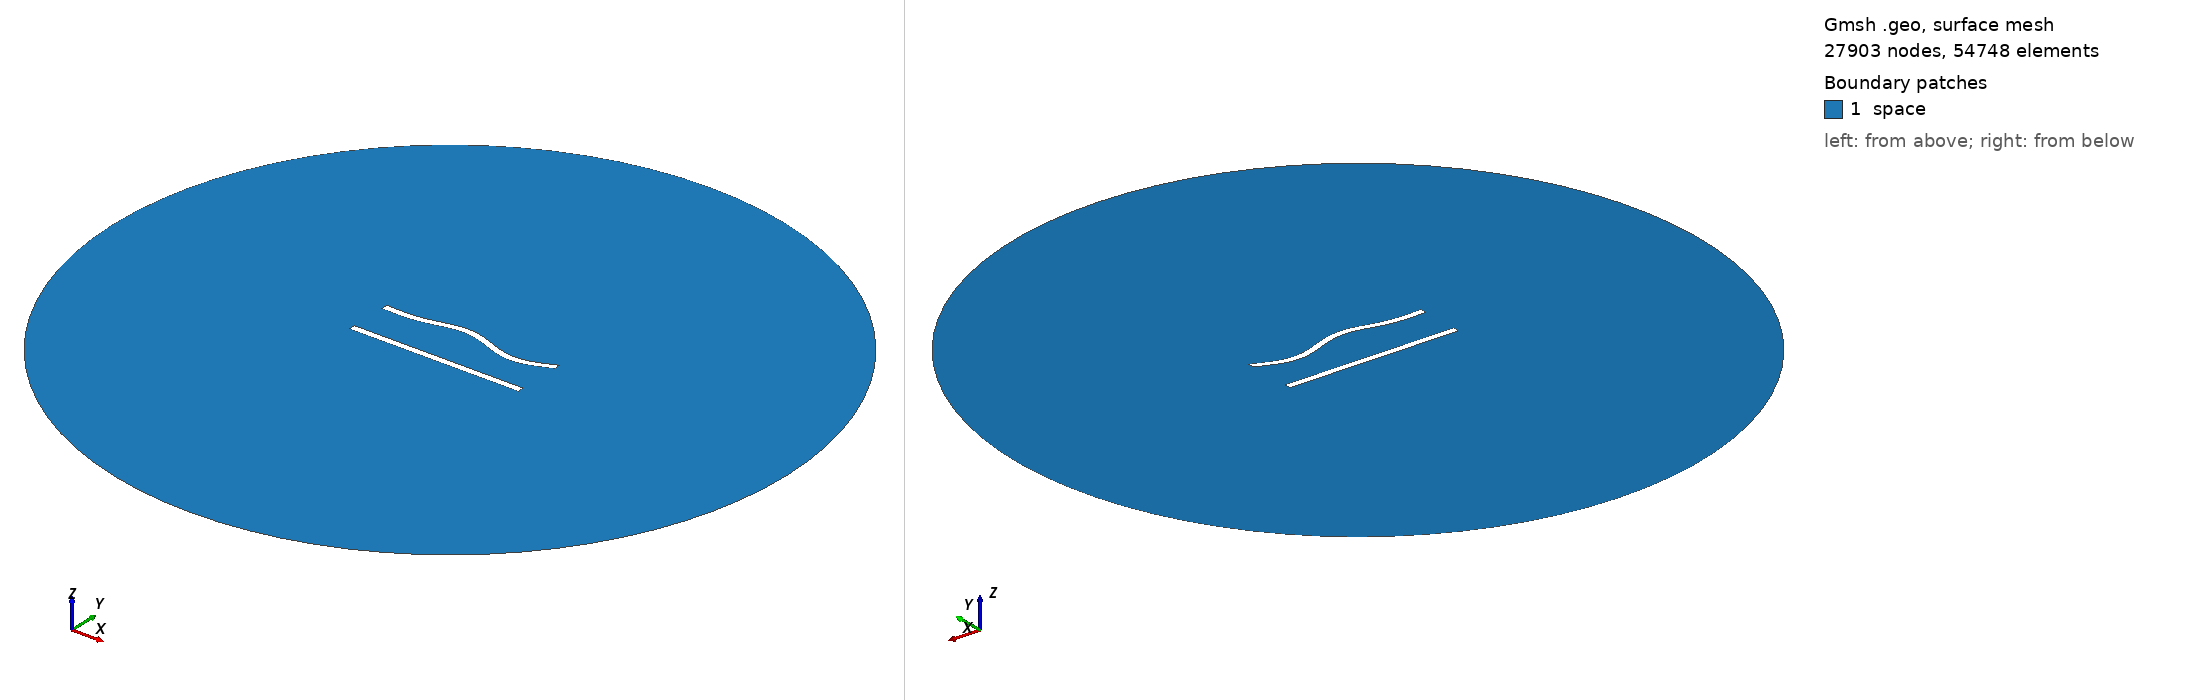

Gmsh geometry script, surface-meshed: 27903 nodes, 54748 surface elements. Boundary patches (legend numbers): 1 space. Left view from above one corner, right view from below the opposite corner. Legend entries are the model's physical surfaces. The drawing asked Gmsh for element sizes between 1% and 20% of the model's largest extent; the script's own settings can give other sizes.

=== 214.geo (drawn) ===
//---------------------------------------
// Geometry kernel
//---------------------------------------

SetFactory("OpenCASCADE");



//---------------------------------------
// Parameters of the geometry
//---------------------------------------

// Overetch of the upper plate
overetch = 0.0;

// Distance between the plates
distance = 25.0;

// Discretization over the x axis (for the deformation)
nx = 50; 

// Length of the plate
L = 100 - overetch; 

// Number of modes
n = 4; 

// 1st mode coefficient
coeff(1) = 0.0;
beta(1) = 0.596864 * 3.1415926535 / L;

// 2nd mode coefficient
coeff(2) = 1.5;
beta(2) = 1.49418 * 3.1415926535 / L;

// 3rd mode coefficient
coeff(3) = 1.5;
beta(3) = 2.50025 * 3.1415926535 / L;

// 4th mode coefficient
coeff(4) = -1.5;
beta(4) = 3.49999 * 3.1415926535 / L;



//---------------------------------------
// Upper plate (deformed rectangle)
//---------------------------------------

// Coordiantes of the upper plate
xmin = -50;
xmax = 50 - overetch;

// Height of the upper plate
yheight = 4 - 2 * overetch;

// Indexes of the points
UpperID[] = {};
LowerID[] = {};
LeftID[] = {};
RightID[] = {};

// Point index
p = 1;

// Horizontal edges
For i In {1:nx}
    x = xmin + (i-1)*(xmax - xmin)/(nx-1);

    y_bottom = distance / 2 + overetch;
    For j In {1:n}
        C = (Cosh(beta(j)*L) + Cos(beta(j)*L)) / (Sinh(beta(j)*L) + Sin(beta(j)*L));
        y_bottom  = y_bottom + coeff(j) * (Cosh(beta(j)*(x+50)) - Cos(beta(j)*(x+50)) - C * (Sinh(beta(j)*(x+50)) - Sin(beta(j)*(x+50))));
    EndFor

    y_top = y_bottom + yheight;

    Point(p) = {x, y_top, 0, 1.0};
    UpperID[i] = p;
    p = p + 1;

    Point(p) = {x, y_bottom, 0, 1.0};
    LowerID[i] = p;
    p = p + 1;
EndFor

// Create point lists
UpperPts[] = {}; LowerPts[] = {};
For i In {1:nx}
  UpperPts[] += {UpperID[i]};
  LowerPts[] += {LowerID[i]};
EndFor

// Build splines
Spline(1) = {UpperPts[]};
Spline(2) = {LowerPts[]};
Line(3) = {LowerPts[nx-1], UpperPts[nx-1]};
Line(4) = {LowerPts[0], UpperPts[0]};

// Build the plane surface
Curve Loop(1) = {2, 3, -1, -4};
Plane Surface(1) = {1};



//---------------------------------------
// Lower plate (rectangle)
//---------------------------------------

// Vertices
Point(1001) = {-50, -distance/2, 0, 1.0};
Point(1002) = { 50, -distance/2, 0, 1.0};
Point(1003) = { 50,  -distance/2 + 4, 0, 1.0};
Point(1004) = {-50,  -distance/2 + 4, 0, 1.0};

// Edges
Line(5) = {1001, 1002};
Line(6) = {1002, 1003};
Line(7) = {1003, 1004};
Line(8) = {1004, 1001};

// Plane surface
Line Loop(2) = {5, 6, 7, 8};
Plane Surface(2) = {2}; 



//---------------------------------------
// Outer (fictious) boundary
//---------------------------------------

// Points
Point(1005) = {0, 0, 0};       // Center
Point(1006) = {200, 0, 0};     // Start point
Point(1007) = {0, 200, 0};     // 90 degrees
Point(1008) = {-200, 0, 0};    // 180 degrees
Point(1009) = {0, -200, 0};    // 270 degrees

// Circle arcs (each needs start, center, end)
Circle(9) = {1006, 1005, 1007};
Circle(10) = {1007, 1005, 1008};
Circle(11) = {1008, 1005, 1009};
Circle(12) = {1009, 1005, 1006};

// Plane surface for the entire domain
Curve Loop(3) = {9, 10, 11, 12};
Surface(3) = {3};

// Subtract the plates from the whole domain to obtain the actual domain where we want to solve the equations
BooleanDifference{ Surface{3}; Delete; }{ Surface{1}; Surface{2}; Delete; }




//---------------------------------------
// Transfinite Lines/Curves
//---------------------------------------

// Set the number of points on the boundaries
r = 6;
d = 0.15;

// Plates
Transfinite Curve {1} = 50*r/4 Using Progression 1;
Transfinite Line {2} = 50*r Using Progression 1;
Transfinite Curve {3, 4} = 2*r Using Progression 1+d;
Transfinite Line {5} = 50*r/4 Using Progression 1;
Transfinite Line {7} = 50*r Using Progression 1;
Transfinite Line {6} = 2*r Using Progression 1-d;
Transfinite Line {8} = 2*r Using Progression 1+d;

// Outer boundary
Transfinite Line {9, 10, 11, 12} = 20 Using Progression 1;



//---------------------------------------
// Physical groups
//---------------------------------------                

// Physical curves (boundaries)
Physical Line("force_segment", 10) = {2};
Physical Line("upper_plate", 11) = {1, 3, 4};
Physical Line("lower_plate", 12) = {5, 6, 7, 8};
Physical Line("boundary", 20) = {9, 10, 11, 12};

// Physical Surfaces
Physical Surface("space", 30) = {3};



//---------------------------------------
// 6. Generate the Mesh
//---------------------------------------

// 2D mesh generation
Mesh 2;
